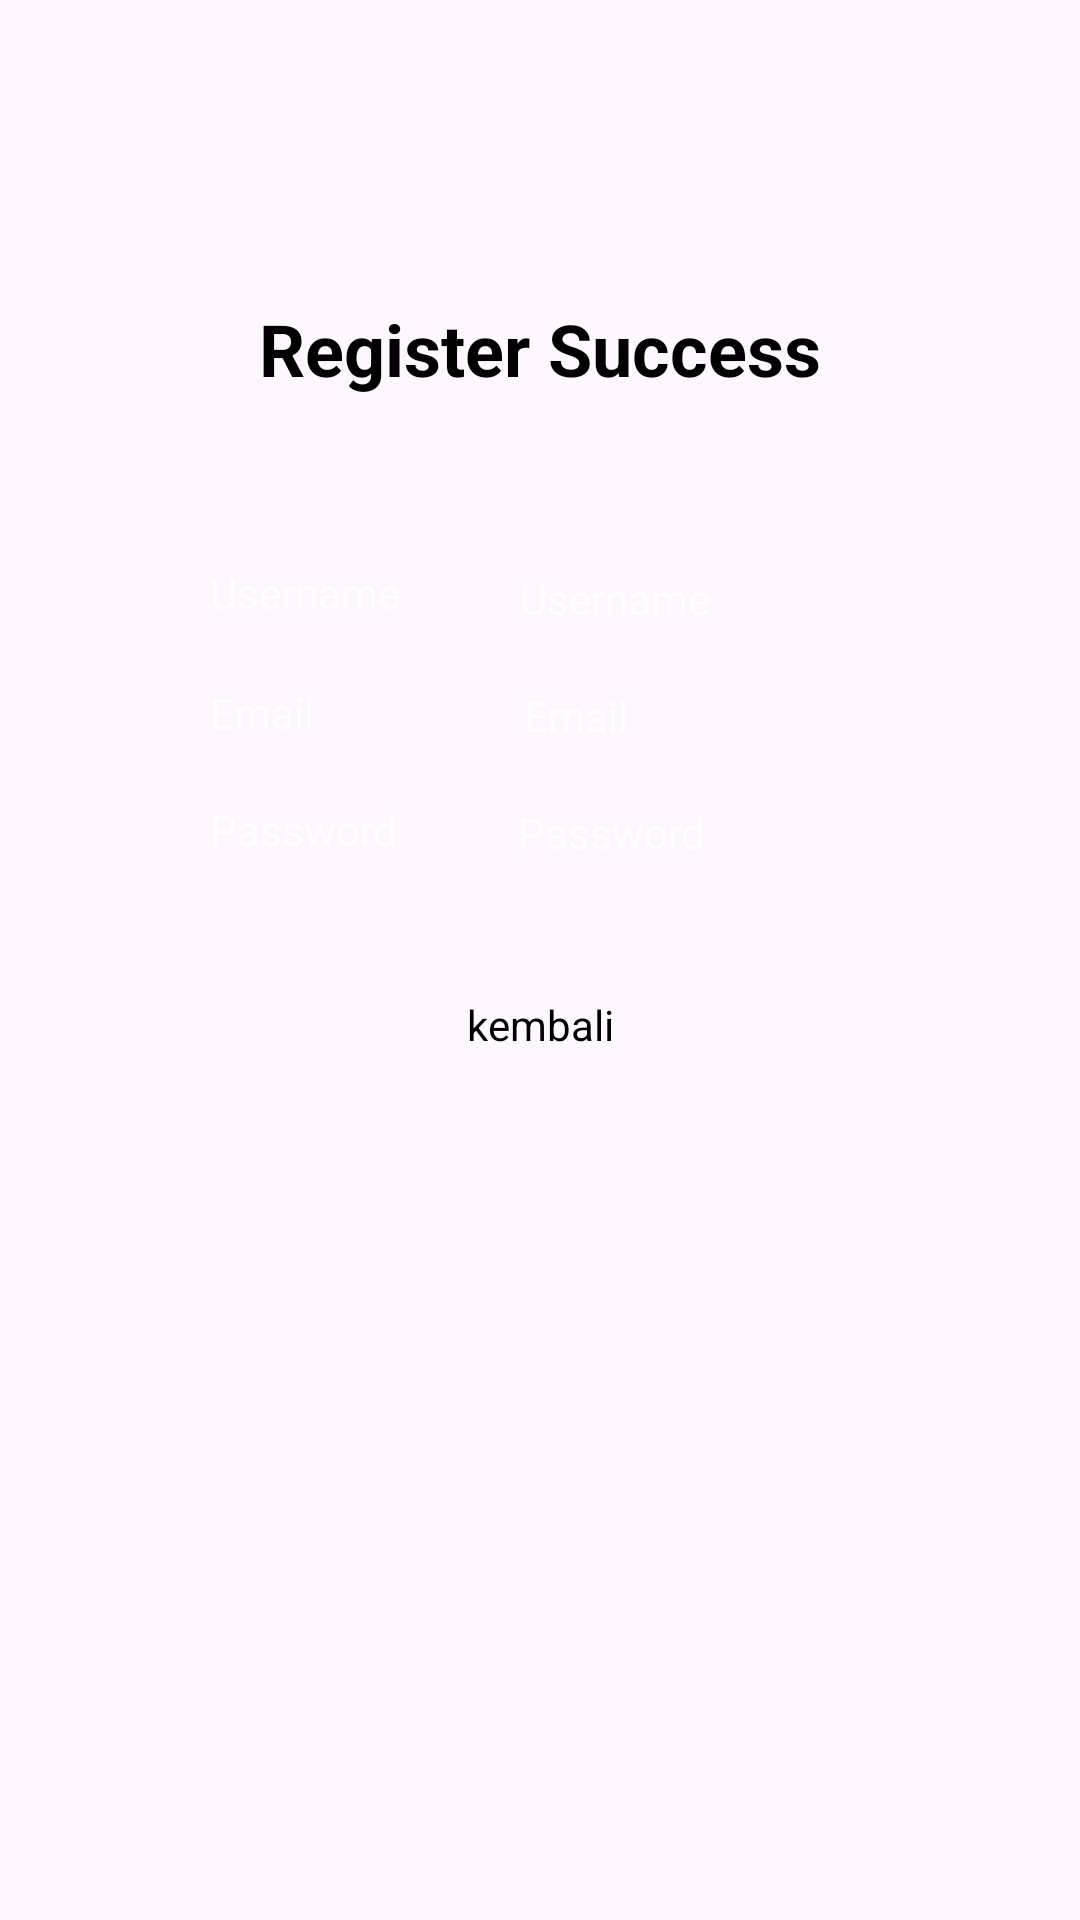

Write the Android layout XML for this screen, with the resource values it uses.
<!-- AndroidManifest.xml: application theme Theme.Login_register -->
<!-- res/layout/activity_register_success.xml -->
<?xml version="1.0" encoding="utf-8"?>
<RelativeLayout xmlns:android="http://schemas.android.com/apk/res/android"
    xmlns:tools="http://schemas.android.com/tools"
    android:layout_width="match_parent"
    android:layout_height="match_parent"
    tools:context=".RegisterSuccess">

    <TextView
        android:id="@+id/textSuccess"
        android:layout_width="wrap_content"
        android:layout_height="wrap_content"
        android:text="Register Success"
        android:textColor="@color/black"
        android:textStyle="bold"
        android:textSize="24sp"
        android:layout_centerHorizontal="true"
        android:layout_marginTop="100dp"/>

    <LinearLayout
        android:layout_width="match_parent"
        android:layout_height="wrap_content"
        android:layout_marginTop="150dp"
        android:layout_marginStart="30dp"
        android:layout_marginEnd="30dp"
        android:background="@color/blue"
        android:orientation="vertical">

        <LinearLayout
            android:layout_width="match_parent"
            android:layout_height="wrap_content"
            android:orientation="horizontal">

            <TextView
                android:layout_width="wrap_content"
                android:layout_height="wrap_content"
                android:textColor="@color/white"
                android:layout_marginTop="38dp"
                android:layout_marginStart="40dp"
                android:text="Username"/>

            
            <TextView
                android:id="@+id/editTextUsername"
                android:layout_width="match_parent"
                android:layout_height="wrap_content"
                android:layout_marginTop="40dp"
                android:layout_marginHorizontal="40dp"
                android:text="Username"
                android:textColor="@color/white"/>

        </LinearLayout>

        <LinearLayout
            android:layout_width="match_parent"
            android:layout_height="wrap_content"
            android:orientation="horizontal">

            <TextView
                android:layout_width="wrap_content"
                android:layout_height="wrap_content"
                android:textColor="@color/white"
                android:layout_marginTop="19dp"
                android:layout_marginStart="40dp"
                android:text="Email"/>

            <TextView
                android:id="@+id/editTextEmail"
                android:layout_width="wrap_content"
                android:layout_height="wrap_content"
                android:layout_marginTop="20dp"
                android:layout_marginStart="70dp"
                android:layout_marginHorizontal="40dp"
                android:text="Email"
                android:textColor="@color/white"/>

        </LinearLayout>


        <LinearLayout
            android:layout_width="match_parent"
            android:layout_height="wrap_content"
            android:orientation="horizontal">


            <TextView
                android:layout_width="wrap_content"
                android:layout_height="wrap_content"
                android:textColor="@color/white"
                android:layout_marginTop="19dp"
                android:layout_marginStart="40dp"
                android:text="Password"/>

            
            <TextView
                android:id="@+id/editTextPassword"
                android:layout_width="match_parent"
                android:layout_height="wrap_content"
                android:layout_marginTop="20dp"
                android:layout_marginHorizontal="40dp"
                android:text="Password"
                android:textColor="@color/white"/>

        </LinearLayout>


        <TextView
            android:id="@+id/buttonLogin"
            android:layout_width="match_parent"
            android:layout_height="match_parent"
            android:text="kembali"
            android:layout_marginTop="45dp"
            android:gravity="center"
            android:textColor="@color/black"
            android:layout_centerHorizontal="true"/>

    </LinearLayout>

</RelativeLayout>
<!-- resources referenced by this layout -->
<resources>
  <style name="Theme.Login_register" parent="Base.Theme.Login_register" />
  <style name="Base.Theme.Login_register" parent="Theme.Material3.DayNight.NoActionBar">
          
  
          
      </style>
  <!-- not gathered from this repository: default colours our renderer supplied (Android Studio template values) -->
  <color name="black">#FF000000</color>
  <color name="white">#FFFFFFFF</color>
</resources>
